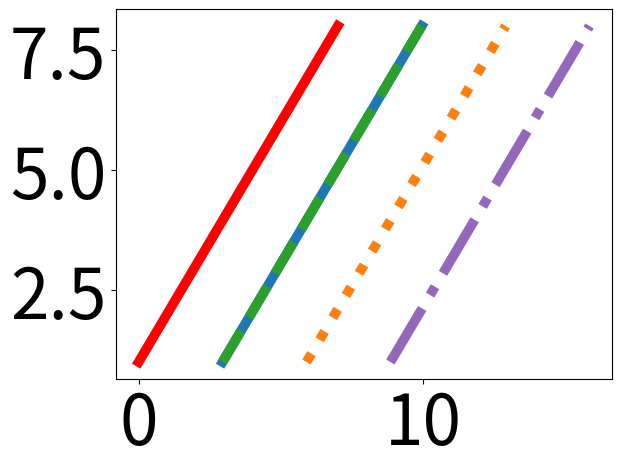

Here is the Python script that generated this plot:
import pylab
import matplotlib.pyplot as plt
import numpy as np
from matplotlib import cm
colori=cm.get_cmap('tab10').colors
font_general = {'family' : 'sans-serif',
                        #'weight' : 'bold',
                        'size'   : 50}
plt.rc('font', **font_general)

# create a figure for the data
figData = pylab.figure()
ax = pylab.gca()
stile = ['-', ':','--','-.']
a=np.arange(0,8,1)
barWidth=3
b=[i+barWidth-0.05 for i in a]
c=[i+barWidth-0.05 for i in b]
d=[i+barWidth-0.05 for i in c]#colori[0],colori[1],colori[2],colori[4],'r'
plt.plot(a, [1,2,3,4,5,6,7,8],stile[0],color ='r',linewidth=7,label='iQoE')
plt.plot(b, [1,2,3,4,5,6,7,8],stile[0], color =colori[0],linewidth=7,label='RS+XGB')
plt.plot(b, [1,2,3,4,5,6,7,8],stile[2], color =colori[2],linewidth=7,label='GS+XGB')
plt.plot(c, [1,2,3,4,5,6,7,8],stile[1], color =colori[1],linewidth=7,label='UC+XGB')
plt.plot(d, [1,2,3,4,5,6,7,8],stile[3], color =colori[4],linewidth=7,label='QBC+XGB')

# create a second figure for the legend
figLegend = pylab.figure(figsize = (20,10),dpi=100)

# produce a legend for the objects in the other figure
pylab.figlegend(*ax.get_legend_handles_labels(), loc = 'upper left',ncol=5,frameon=False)
figLegend.savefig("legendss.pdf",bbox_inches='tight')
plt.close()
plt.close()
